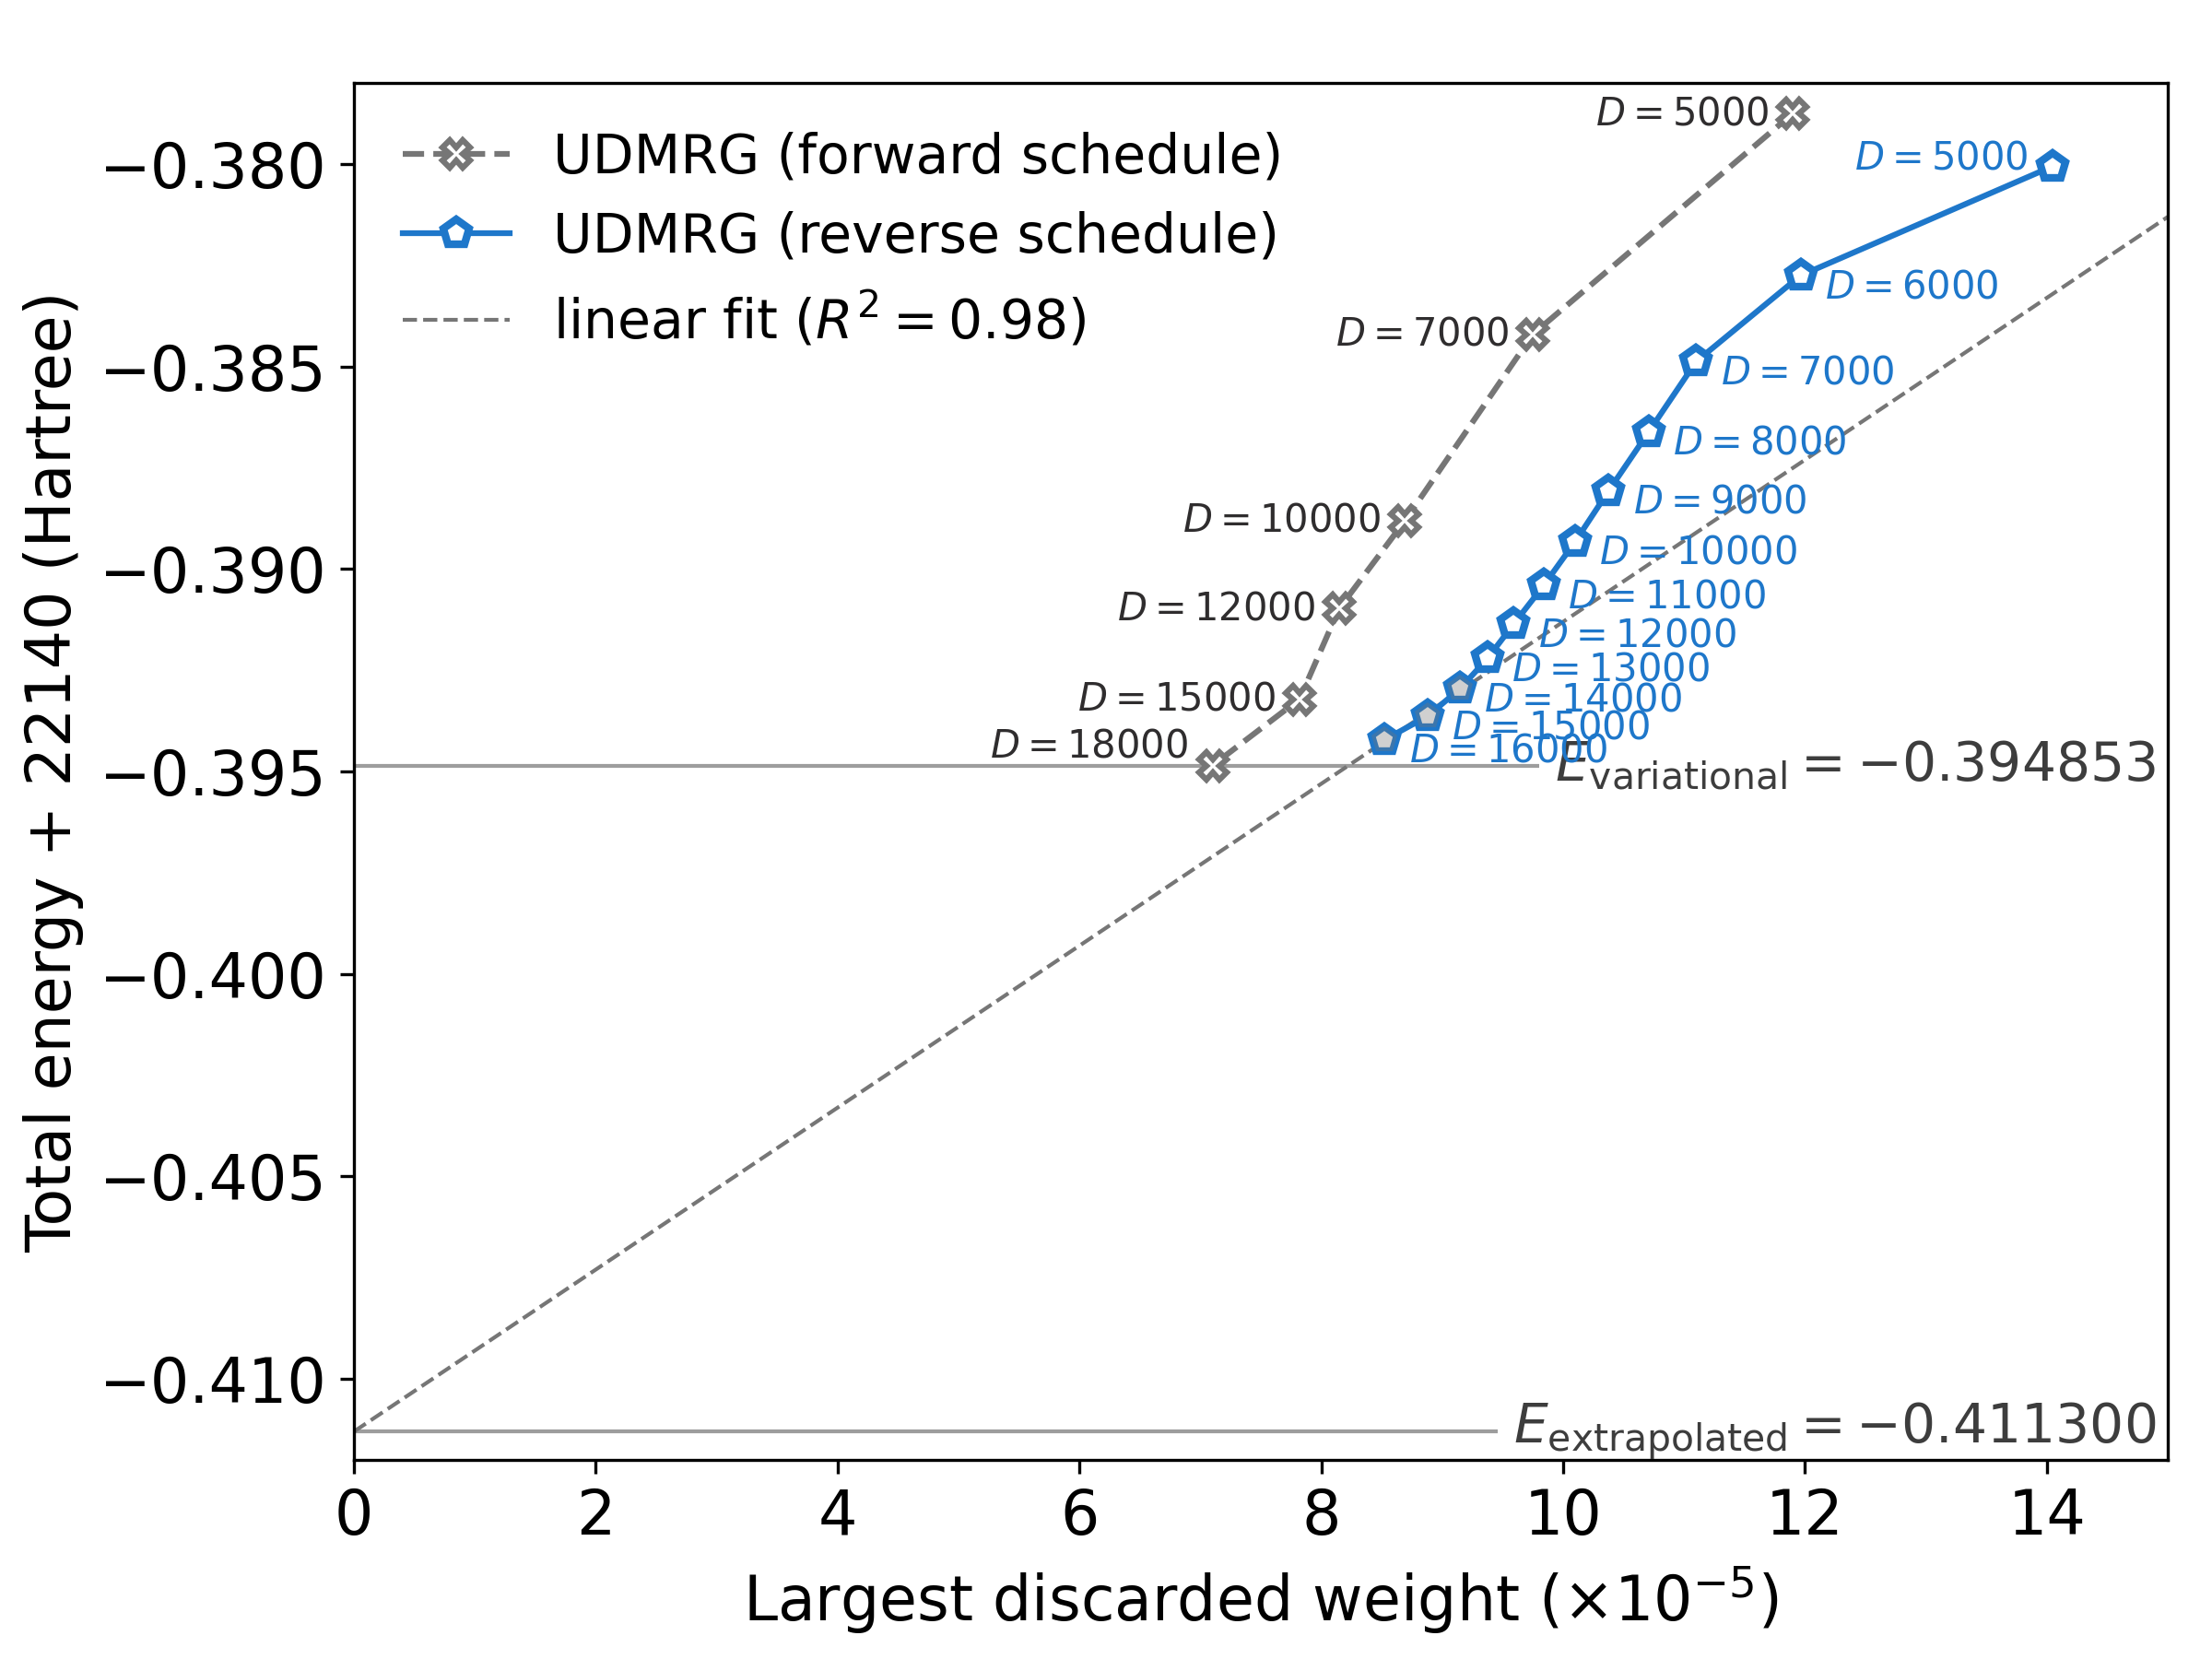

Write Python code to recreate this figure.
# ---------------------------------------------------------------------------
# Copyright (C) 2026 Huanchen Zhai. All Rights Reserved.
# 
# This program is free software: you can redistribute it and/or modify
# it under the terms of the GNU General Public License as published by
# the Free Software Foundation, either version 3 of the License, or
# (at your option) any later version.
# 
# This program is distributed in the hope that it will be useful,
# but WITHOUT ANY WARRANTY; without even the implied warranty of
# MERCHANTABILITY or FITNESS FOR A PARTICULAR PURPOSE.  See the
# GNU General Public License for more details.
# 
# You should have received a copy of the GNU General Public License
# along with this program.  If not, see <https://www.gnu.org/licenses/>.
# ---------------------------------------------------------------------------


import numpy as np, json
import matplotlib.pyplot as plt
import scipy.stats

plt.rcParams.update({'font.size': 16})
plt.figure(figsize=(8, 6))

data = json.load(open("../20-Data/90-colors.json", "r", encoding='utf-8'))
data |= json.load(open("../20-Data/04-llduc-udmrg-18k.json", "r", encoding='utf-8'))

colors = data['colors']
grays = data['grays']

e_udmrg_18k = 22140 + min([x["energy"] for x in data["udmrg_18k"]["25"]["forward"][0].values() if x["bond"] == 18000])
data_rev = {x['bond']: (x['energy'], x['dw']) for _, x in sorted(data['udmrg_18k']["25"]['reverse'][0].items(), key=lambda x: int(x[0])) if x['bond'] >= 5000}
dmrg_rev_bond = [x for x, _ in sorted(data_rev.items())[::-1]]
dmrg_rev_energy = [22140 + y for _, (y, _) in sorted(data_rev.items())[::-1]]
dmrg_rev_dw = [z for _, (_, z) in sorted(data_rev.items())[::-1]]

data_fwd = {x['bond']: (x['energy'], x['dw']) for _, x in sorted(data['udmrg_18k']["25"]['forward'][0].items(), key=lambda x: int(x[0])) if x['bond'] >= 5000}
dmrg_fwd_bond = [x for x, _ in sorted(data_fwd.items())]
dmrg_fwd_energy = [22140 + y for _, (y, _) in sorted(data_fwd.items())]
dmrg_fwd_dw = [z for _, (_, z) in sorted(data_fwd.items())]

print(dmrg_rev_energy)
print(dmrg_rev_dw)
print(dmrg_rev_bond)

print(dmrg_fwd_energy)
print(dmrg_fwd_dw)
print(dmrg_fwd_bond)

reg = scipy.stats.linregress(dmrg_rev_dw[:3], dmrg_rev_energy[:3])
emin, emax = min(dmrg_rev_energy), max(dmrg_rev_energy)
eex, rex = reg.intercept, abs(reg.intercept - emin) / 5

print(eex)

x_reg = np.array([0, 1.5E-4])

plt.plot(np.array(dmrg_fwd_dw)*10**5, dmrg_fwd_energy, '--', marker='X', markersize=7, mec=grays[2], color=grays[2], mfc='white', mew=1.5, label='UDMRG (forward schedule)')
plt.plot(np.array(dmrg_rev_dw)*10**5, dmrg_rev_energy, '-', marker='p', markersize=7, mec=colors[4], color=colors[4], mfc='white', mew=2, label='UDMRG (reverse schedule)')
plt.plot(np.array(x_reg)*10**5, reg.intercept + reg.slope * x_reg, '--', linewidth=1, color=grays[2], label='linear fit ($R^2 = %.2f$)' % (reg.rvalue ** 2, ), zorder=-5)
plt.plot(np.array(dmrg_rev_dw[:3])*10**5, dmrg_rev_energy[:3], ' ', marker='p', markersize=7, mec='none', color='none', mfc=grays[2], mew=2, alpha=0.34)

plt.axhline(y=reg.intercept, color=grays[1], linewidth=1, linestyle='-', alpha=0.5, zorder=-9)
plt.text(14.9, reg.intercept, "$E_{\\text{extrapolated}} = %.6f$" % (reg.intercept, ),
    ha='right', va='center', color='none', fontsize=14,
    bbox=dict(facecolor="white", edgecolor="none"), zorder=-8)
plt.text(14.9, reg.intercept, "$E_{\\text{extrapolated}} = %.6f$" % (reg.intercept, ),
    ha='right', va='center', color=grays[1], fontsize=14)

plt.axhline(y=dmrg_fwd_energy[-1], color=grays[1], linewidth=1, linestyle='-', alpha=0.5, zorder=-9)
plt.text(14.9, dmrg_fwd_energy[-1], "$E_{\\text{variational}} = %.6f$" % (dmrg_fwd_energy[-1], ),
    ha='right', va='center', color='none', fontsize=14,
    bbox=dict(facecolor="white", edgecolor="none"), zorder=-8)
plt.text(14.9, dmrg_fwd_energy[-1], "$E_{\\text{variational}} = %.6f$" % (dmrg_fwd_energy[-1], ),
    ha='right', va='center', color=grays[1], fontsize=14)

plt.legend(loc='upper left', frameon=False, fontsize=14, ncols=1, bbox_to_anchor=(0, 1))
plt.xlim([0, 15])
plt.ylim([-0.412, -0.378])
plt.xlabel("Largest discarded weight $(\\times 10^{-5})$")
plt.ylabel('Total energy + 22140 (Hartree)')
for dw, ee, bd in zip(dmrg_rev_dw, dmrg_rev_energy, dmrg_rev_bond):
    if bd == 5000:
        plt.text(dw * 10**5 - 0.2, ee + 0.0002, "$D=%d$" % bd, va='center', ha='right', fontsize=10, color=colors[4])
    else:
        plt.text(dw * 10**5 + 0.2, ee + 0.0002, "$D=%d$" % bd, va='top', ha='left', fontsize=10, color=colors[4])

for dw, ee, bd in zip(dmrg_fwd_dw, dmrg_fwd_energy, dmrg_fwd_bond):
    if bd == 18000:
        plt.text(dw * 10**5 - 0.2, ee, "$D=%d$" % bd, va='bottom', ha='right', fontsize=10, color=colors[0])
    else:
        plt.text(dw * 10**5 - 0.2, ee, "$D=%d$" % bd, va='center', ha='right', fontsize=10, color=colors[0])

plt.subplots_adjust(left=0.16, bottom=0.12, right=0.98, top=0.95)
plt.savefig('12-sm-fm-dmrg-dw-a-25.png', dpi=300)
